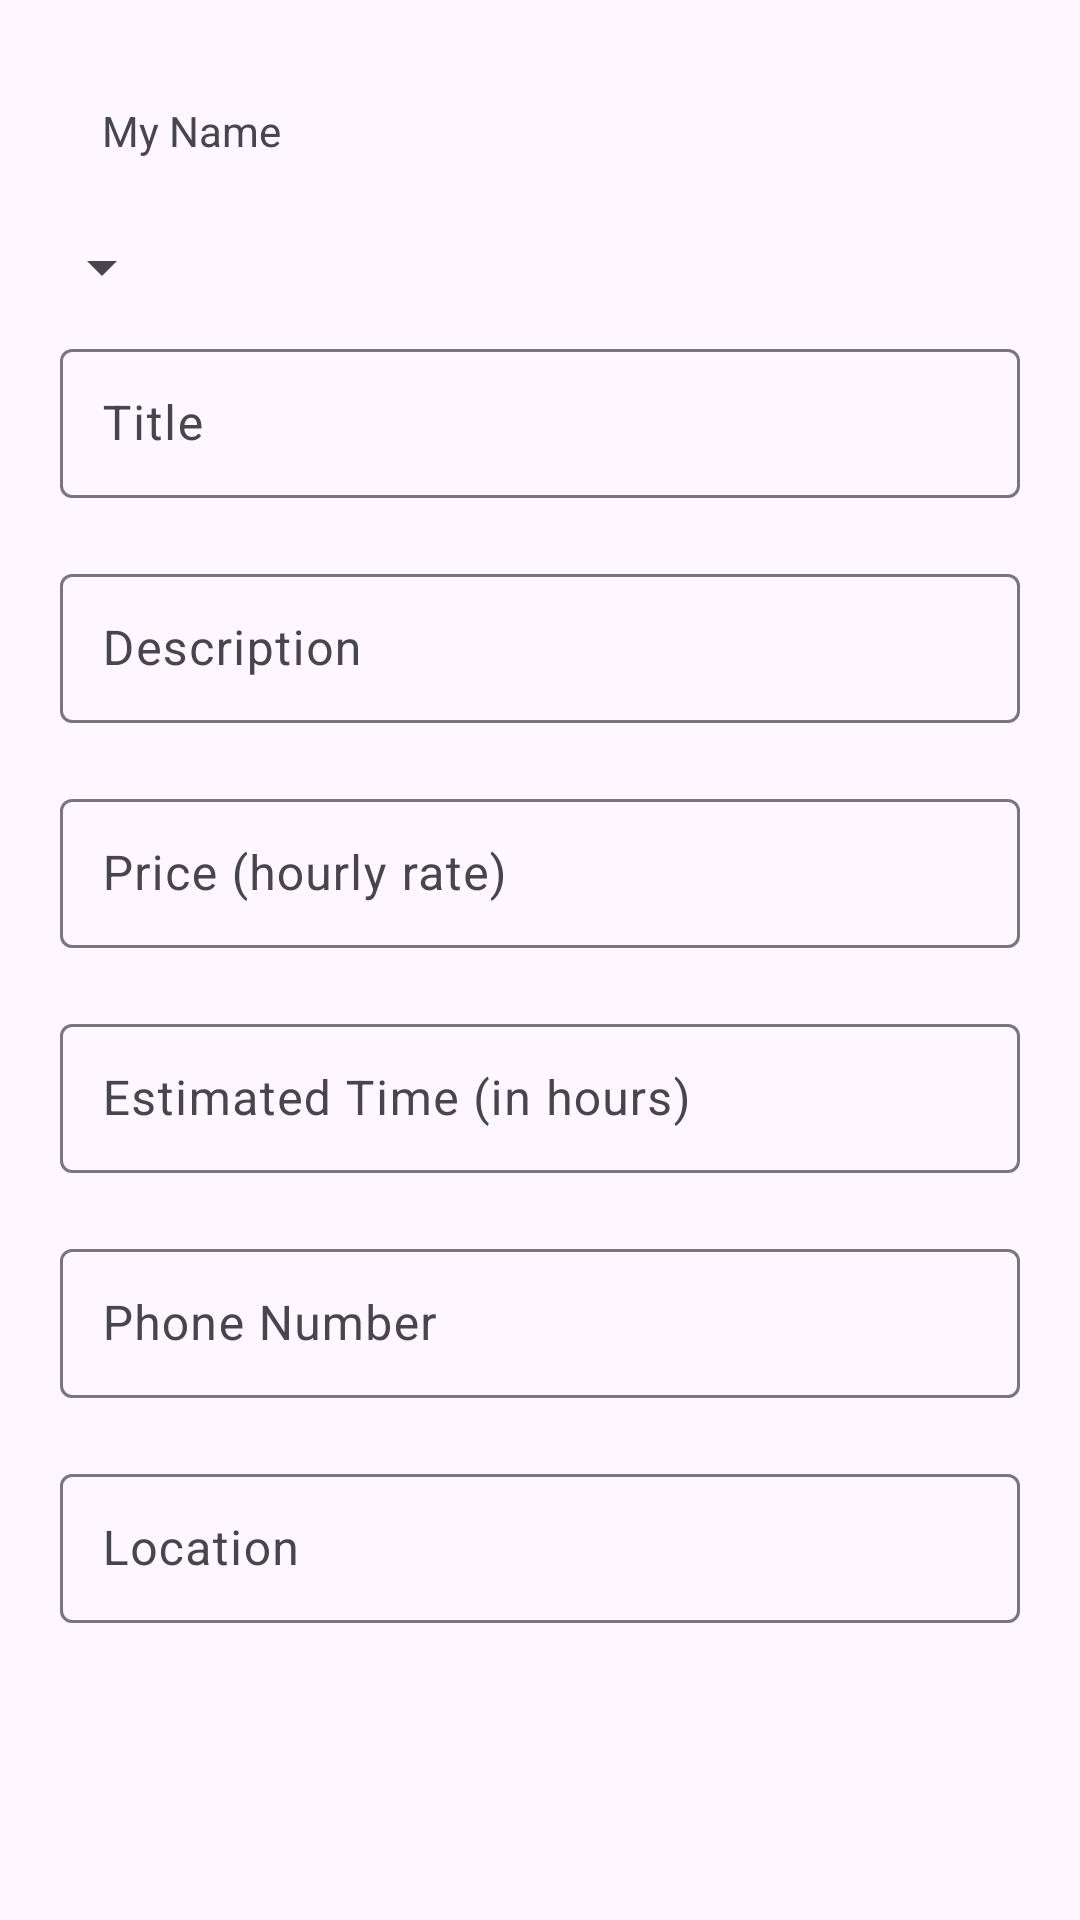

Here is an Android app screen rendered from its layout file. Give the layout XML and the strings, colors and styles it references.
<!-- AndroidManifest.xml: application theme Theme.HandyMan -->
<!-- res/layout/activity_user_post.xml -->
<?xml version="1.0" encoding="utf-8"?>
<RelativeLayout
    xmlns:tools="http://schemas.android.com/tools"
    android:layout_width="match_parent"
    android:layout_height="match_parent"
    xmlns:android="http://schemas.android.com/apk/res/android"
    android:orientation="vertical"
    tools:context=".UserPostActivity">

    <ScrollView
        android:layout_width="match_parent"
        android:layout_height="match_parent">
        <LinearLayout
            android:id="@+id/linearLayout"
            android:layout_width="match_parent"
            android:layout_height="wrap_content"
            android:orientation="vertical">

            <TextView
                android:id="@+id/userName"
                android:layout_width="match_parent"
                android:layout_height="wrap_content"
                android:layout_marginStart="20dp"
                android:layout_marginTop="20dp"
                android:layout_marginEnd="20dp"
                android:padding="14dp"
                android:text="@string/my_name" />

            <Spinner
                android:layout_margin="10dp"
                android:id="@+id/image_spinner"
                android:layout_width="wrap_content"
                android:layout_height="wrap_content"/>

            <com.google.android.material.textfield.TextInputLayout
                android:id="@+id/userJobTitleContainer"
                style="@style/Widget.Material3.TextInputLayout.OutlinedBox.Dense"
                android:layout_width="match_parent"
                android:layout_height="wrap_content"
                android:layout_marginHorizontal="20dp">

                <com.google.android.material.textfield.TextInputEditText
                    android:id="@+id/userJobTitle"
                    android:layout_width="match_parent"
                    android:layout_height="wrap_content"
                    android:layout_marginBottom="20dp"
                    android:hint="@string/user_job_title"
                    android:lines="1"
                    android:padding="14dp"
                    android:textColorHint="#546E7A" />

            </com.google.android.material.textfield.TextInputLayout>

            <com.google.android.material.textfield.TextInputLayout
                android:id="@+id/userJobDescContainer"
                style="@style/Widget.Material3.TextInputLayout.OutlinedBox.Dense"
                android:layout_width="match_parent"
                android:layout_height="wrap_content"
                android:layout_marginHorizontal="20dp">

                <com.google.android.material.textfield.TextInputEditText
                    android:id="@+id/userJobDesc"
                    android:layout_width="match_parent"
                    android:layout_height="wrap_content"
                    android:layout_marginBottom="20dp"
                    android:hint="@string/user_job_desc"
                    android:padding="14dp"
                    android:textColorHint="#546E7A" />

            </com.google.android.material.textfield.TextInputLayout>

            <com.google.android.material.textfield.TextInputLayout
                android:id="@+id/userJobPriceContainer"
                style="@style/Widget.Material3.TextInputLayout.OutlinedBox.Dense"
                android:layout_width="match_parent"
                android:layout_height="wrap_content"
                android:layout_marginHorizontal="20dp">

                <com.google.android.material.textfield.TextInputEditText
                    android:id="@+id/userJobPrice"
                    android:layout_width="match_parent"
                    android:layout_height="wrap_content"
                    android:layout_marginBottom="20dp"
                    android:hint="@string/user_job_price"
                    android:inputType="numberDecimal"
                    android:padding="14dp" />

            </com.google.android.material.textfield.TextInputLayout>

            <com.google.android.material.textfield.TextInputLayout
                android:id="@+id/userJobEstTimeContainer"
                style="@style/Widget.Material3.TextInputLayout.OutlinedBox.Dense"
                android:layout_width="match_parent"
                android:layout_height="wrap_content"
                android:layout_marginHorizontal="20dp">

                <com.google.android.material.textfield.TextInputEditText
                    android:id="@+id/userJobEstTime"
                    android:layout_width="match_parent"
                    android:layout_height="wrap_content"
                    android:layout_marginBottom="20dp"
                    android:hint="@string/user_job_est_time"
                    android:inputType="numberDecimal"
                    android:padding="14dp"
                    android:textColorHint="#546E7A" />
            </com.google.android.material.textfield.TextInputLayout>

            <com.google.android.material.textfield.TextInputLayout
                android:id="@+id/userPhoneContainer"
                style="@style/Widget.Material3.TextInputLayout.OutlinedBox.Dense"
                android:layout_width="match_parent"
                android:layout_height="wrap_content"
                android:layout_marginHorizontal="20dp">

                <com.google.android.material.textfield.TextInputEditText
                    android:id="@+id/userPhoneNumber"
                    android:layout_width="match_parent"
                    android:layout_height="wrap_content"
                    android:layout_marginBottom="20dp"
                    android:hint="@string/phone_number"
                    android:inputType="numberDecimal"
                    android:padding="14dp" />

            </com.google.android.material.textfield.TextInputLayout>

            <com.google.android.material.textfield.TextInputLayout
                android:id="@+id/userLocationContainer"
                style="@style/Widget.Material3.TextInputLayout.OutlinedBox.Dense"
                android:layout_width="match_parent"
                android:layout_height="wrap_content"
                android:layout_marginHorizontal="20dp">

                <com.google.android.material.textfield.TextInputEditText
                    android:id="@+id/userLocation"
                    android:layout_width="match_parent"
                    android:layout_height="wrap_content"
                    android:layout_marginBottom="20dp"
                    android:hint="@string/location"
                    android:inputType="textCapWords"
                    android:padding="14dp" />

            </com.google.android.material.textfield.TextInputLayout>

            <LinearLayout
                android:layout_width="match_parent"
                android:layout_height="wrap_content"
                android:layout_gravity="bottom"
                android:orientation="horizontal"
                android:padding="14dp">

                <androidx.appcompat.widget.AppCompatImageButton
                    android:layout_width="0dp"
                    android:layout_height="wrap_content"
                    android:layout_gravity="start"
                    android:layout_marginEnd="4dp"
                    android:layout_weight="1"
                    android:background="@android:color/transparent"
                    android:contentDescription="@string/add"
                    android:minHeight="48dp"
                    android:padding="4dp"
                    android:src="@drawable/ic_add"
                    android:tint="@color/user_post_button_color" />

                <androidx.appcompat.widget.AppCompatImageButton
                    android:layout_width="0dp"
                    android:layout_height="wrap_content"
                    android:layout_gravity="center"
                    android:layout_marginEnd="4dp"
                    android:layout_weight="1"
                    android:background="@android:color/transparent"
                    android:contentDescription="@string/search"
                    android:minHeight="48dp"
                    android:padding="4dp"
                    android:src="@drawable/ic_search"
                    android:tint="@color/user_post_button_color" />

                <androidx.appcompat.widget.AppCompatImageButton
                    android:layout_width="0dp"
                    android:layout_height="wrap_content"
                    android:layout_gravity="end"
                    android:layout_marginStart="4dp"
                    android:layout_weight="1"
                    android:background="@android:color/transparent"
                    android:contentDescription="@string/chart"
                    android:minHeight="48dp"
                    android:padding="4dp"
                    android:src="@drawable/ic_chart"
                    android:tint="@color/user_post_button_color" />
            </LinearLayout>
        </LinearLayout>
    </ScrollView>
</RelativeLayout>
<!-- resources referenced by this layout -->
<resources>
  <color name="user_post_button_color">#2568E4</color>
  <string name="add">Add</string>
  <string name="chart">Chart</string>
  <string name="location">Location</string>
  <string name="my_name">My Name</string>
  <string name="phone_number">Phone Number</string>
  <string name="search">Search</string>
  <string name="user_job_desc">Description</string>
  <string name="user_job_est_time">Estimated Time (in hours)</string>
  <string name="user_job_price">Price (hourly rate)</string>
  <string name="user_job_title">Title</string>
  <style name="Theme.HandyMan" parent="Theme.Material3.DayNight">
          
          <item name="colorPrimary">#2568E4</item>
          <item name="colorPrimaryVariant">#2568E4</item>
          <item name="colorOnPrimary">@color/white</item>
          
          <item name="colorSecondary">#A18276</item>
          <item name="colorSecondaryVariant">#795E53</item>
          <item name="colorOnSecondary">@color/white</item>
          
          <item name="android:statusBarColor" tools:targetApi="l">?attr/colorPrimaryVariant</item>
          
      </style>
  <color name="white">#FFFFFFFF</color>
</resources>
